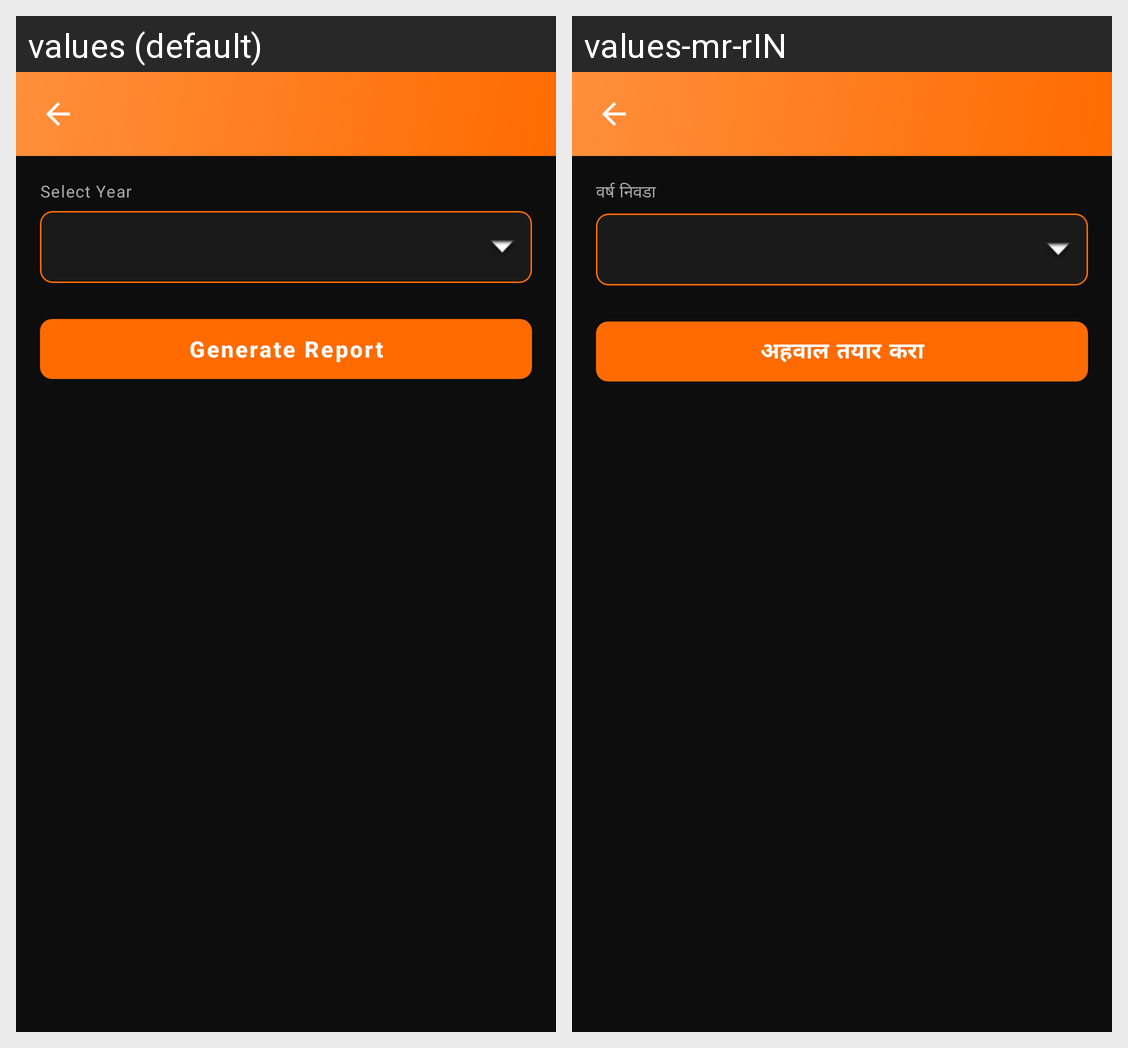

Translations of the strings shown on this Android screen, per locale in the grid:
Android screen res/layout/activity_monthly_revenue_report.xml rendered under 2 locales, left to right: values (default), values-mr-rIN. Device: Nexus 5 (rendered at 1080×1920; each locale shown at half size, 540×960, under a caption strip naming it); theme Theme.GymManagementSystem.
Strings drawn on this screen, with the default value and each locale's value (text and hints the layout hard-codes, and strings that could not be matched under every locale, appear in the picture but are not listed):

select_year
  values: Select Year
  values-mr-rIN: वर्ष निवडा

generate_report
  values: Generate Report
  values-mr-rIN: अहवाल तयार करा
